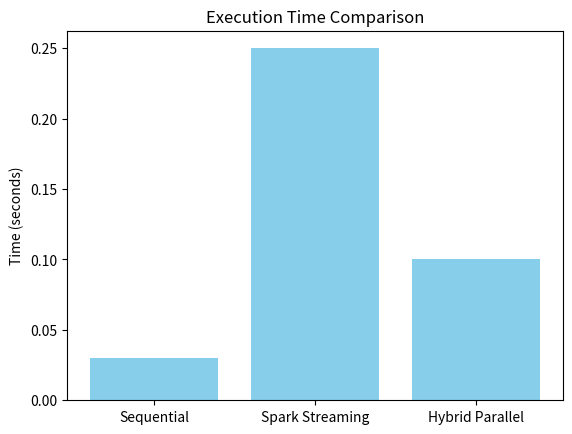
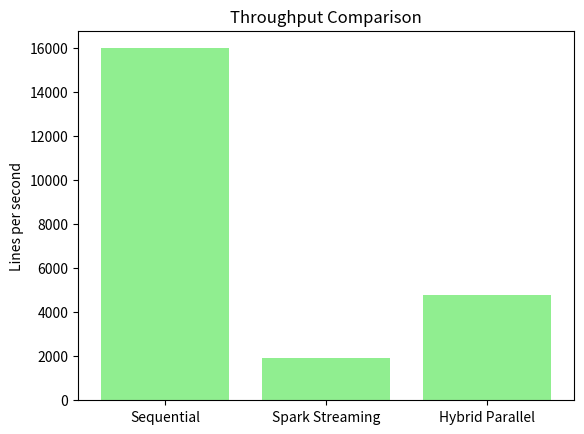
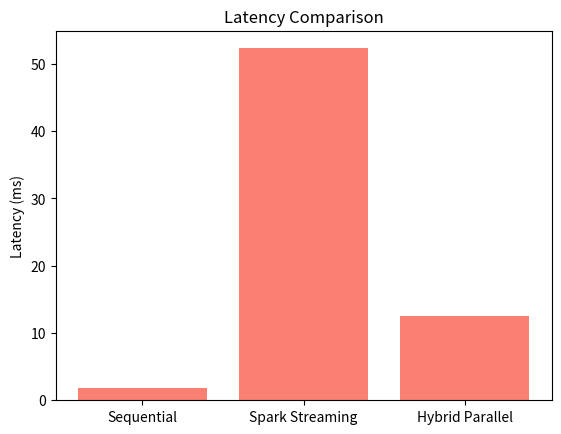

Generate these figures, in order, with matplotlib:
import matplotlib.pyplot as plt

# Sample execution times (in seconds)
labels = ['Sequential', 'Spark Streaming', 'Hybrid Parallel']
execution_times = [0.03, 0.25, 0.10]
throughputs = [16000, 1911, 4779]
latencies = [1.8, 52.3, 12.5]  # in ms

# 1. Execution Time Bar Chart
plt.figure()
plt.bar(labels, execution_times, color='skyblue')
plt.title('Execution Time Comparison')
plt.ylabel('Time (seconds)')
plt.savefig('execution_time.png')

# 2. Throughput Bar Chart
plt.figure()
plt.bar(labels, throughputs, color='lightgreen')
plt.title('Throughput Comparison')
plt.ylabel('Lines per second')
plt.savefig('throughput.png')

# 3. Latency Bar Chart
plt.figure()
plt.bar(labels, latencies, color='salmon')
plt.title('Latency Comparison')
plt.ylabel('Latency (ms)')
plt.savefig('latency.png')

print("✅ Graphs saved as PNG files.")
